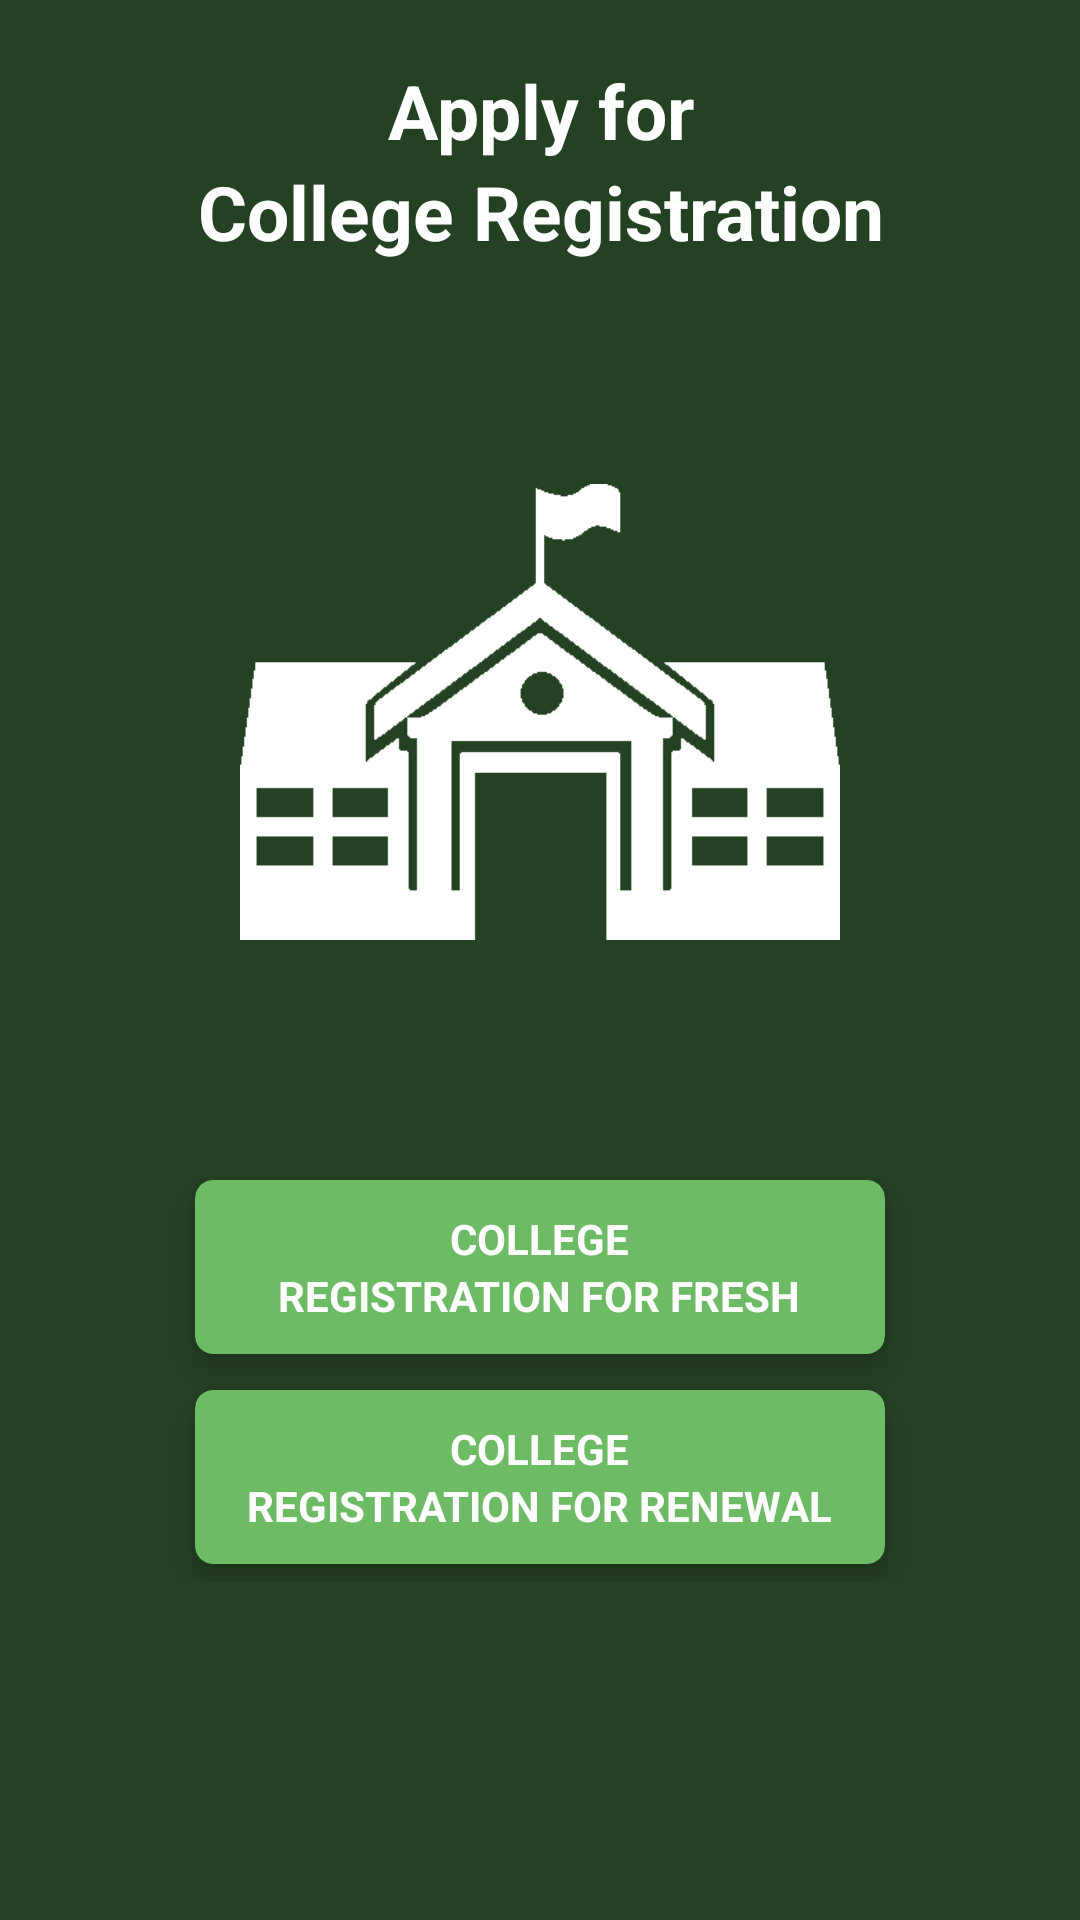

Here is an Android app screen rendered from its layout file. Give the layout XML and the strings, colors and styles it references.
<!-- AndroidManifest.xml: application theme Theme.RegistrationsPk -->
<!-- res/layout/activity_college_registration.xml -->
<?xml version="1.0" encoding="utf-8"?>
<RelativeLayout xmlns:android="http://schemas.android.com/apk/res/android" xmlns:app="http://schemas.android.com/apk/res-auto" xmlns:aapt="http://schemas.android.com/aapt" android:background="#254123" android:layout_width="match_parent" android:layout_height="match_parent">
    <LinearLayout android:orientation="vertical" android:layout_width="match_parent" android:layout_height="match_parent">
        <TextView android:textSize="25dp" android:textStyle="bold" android:textColor="@color/white" android:gravity="center" android:layout_width="match_parent" android:layout_height="wrap_content" android:layout_marginTop="20dp" android:text="Apply for"/>
        <TextView android:textSize="25dp" android:textStyle="bold" android:textColor="@color/white" android:gravity="center" android:layout_width="match_parent" android:layout_height="wrap_content" android:text="College Registration"/>
        <ImageView android:layout_gravity="center" android:layout_width="200dp" android:layout_height="200dp" android:layout_marginTop="50dp" android:layout_marginBottom="50dp" android:src="@drawable/college_white"/>
        <LinearLayout android:gravity="center" android:orientation="vertical" android:layout_width="match_parent" android:layout_height="wrap_content" android:weightSum="2">
            <androidx.cardview.widget.CardView android:layout_gravity="center" android:id="@+id/collegeRegistrationForFresh" android:layout_width="230dp" android:layout_height="wrap_content" android:layout_margin="6dp" android:layout_weight="1" android:backgroundTint="#6dbb64" app:cardCornerRadius="6dp" app:cardElevation="6dp">
                <LinearLayout android:layout_gravity="center" android:orientation="vertical" android:layout_width="wrap_content" android:layout_height="wrap_content">
                    <TextView android:textSize="14dp" android:textStyle="bold" android:textColor="@color/white" android:layout_gravity="center" android:layout_width="wrap_content" android:layout_height="wrap_content" android:layout_marginTop="10dp" android:text="COLLEGE"/>
                    <TextView android:textSize="14dp" android:textStyle="bold" android:textColor="@color/white" android:layout_gravity="center" android:layout_width="wrap_content" android:layout_height="wrap_content" android:layout_marginBottom="10dp" android:text="REGISTRATION FOR FRESH"/>
                </LinearLayout>
            </androidx.cardview.widget.CardView>
            <androidx.cardview.widget.CardView android:id="@+id/collegeRegistrationForRenewal" android:layout_width="230dp" android:layout_height="wrap_content" android:layout_margin="6dp" android:layout_weight="1" android:backgroundTint="#6dbb64" app:cardCornerRadius="6dp" app:cardElevation="6dp">
                <LinearLayout android:layout_gravity="center" android:orientation="vertical" android:layout_width="wrap_content" android:layout_height="wrap_content">
                    <TextView android:textSize="14dp" android:textStyle="bold" android:textColor="@color/white" android:layout_gravity="center" android:layout_width="wrap_content" android:layout_height="wrap_content" android:layout_marginTop="10dp" android:text="COLLEGE"/>
                    <TextView android:textSize="14dp" android:textStyle="bold" android:textColor="@color/white" android:layout_gravity="center" android:layout_width="wrap_content" android:layout_height="wrap_content" android:layout_marginBottom="10dp" android:text="REGISTRATION FOR RENEWAL"/>
                </LinearLayout>
            </androidx.cardview.widget.CardView>
        </LinearLayout>
    </LinearLayout>
</RelativeLayout>
<!-- resources referenced by this layout -->
<resources>
  <color name="white">#FFFFFFFF</color>
  <!-- drawable college_white: png bitmap (drawable, 3023 bytes) -->
  <style name="Theme.RegistrationsPk" parent="Theme.MaterialComponents.DayNight.NoActionBar.Bridge">
          
  
  
          <item name="colorPrimary">@color/purple_500</item>
          <item name="colorPrimaryVariant">@color/primary_dark</item>
          <item name="colorOnPrimary">@color/white</item>
          
          <item name="colorSecondary">@color/teal_200</item>
          <item name="colorSecondaryVariant">@color/teal_700</item>
          <item name="colorOnSecondary">@color/black</item>
          
          <item name="android:statusBarColor" tools:targetApi="l">?attr/colorPrimaryVariant</item>
          
      </style>
  <color name="purple_500">#FF6200EE</color>
  <color name="primary_dark">#1c3b1c</color>
  <color name="teal_200">#FF03DAC5</color>
  <color name="teal_700">#FF018786</color>
  <color name="black">#FF000000</color>
</resources>
